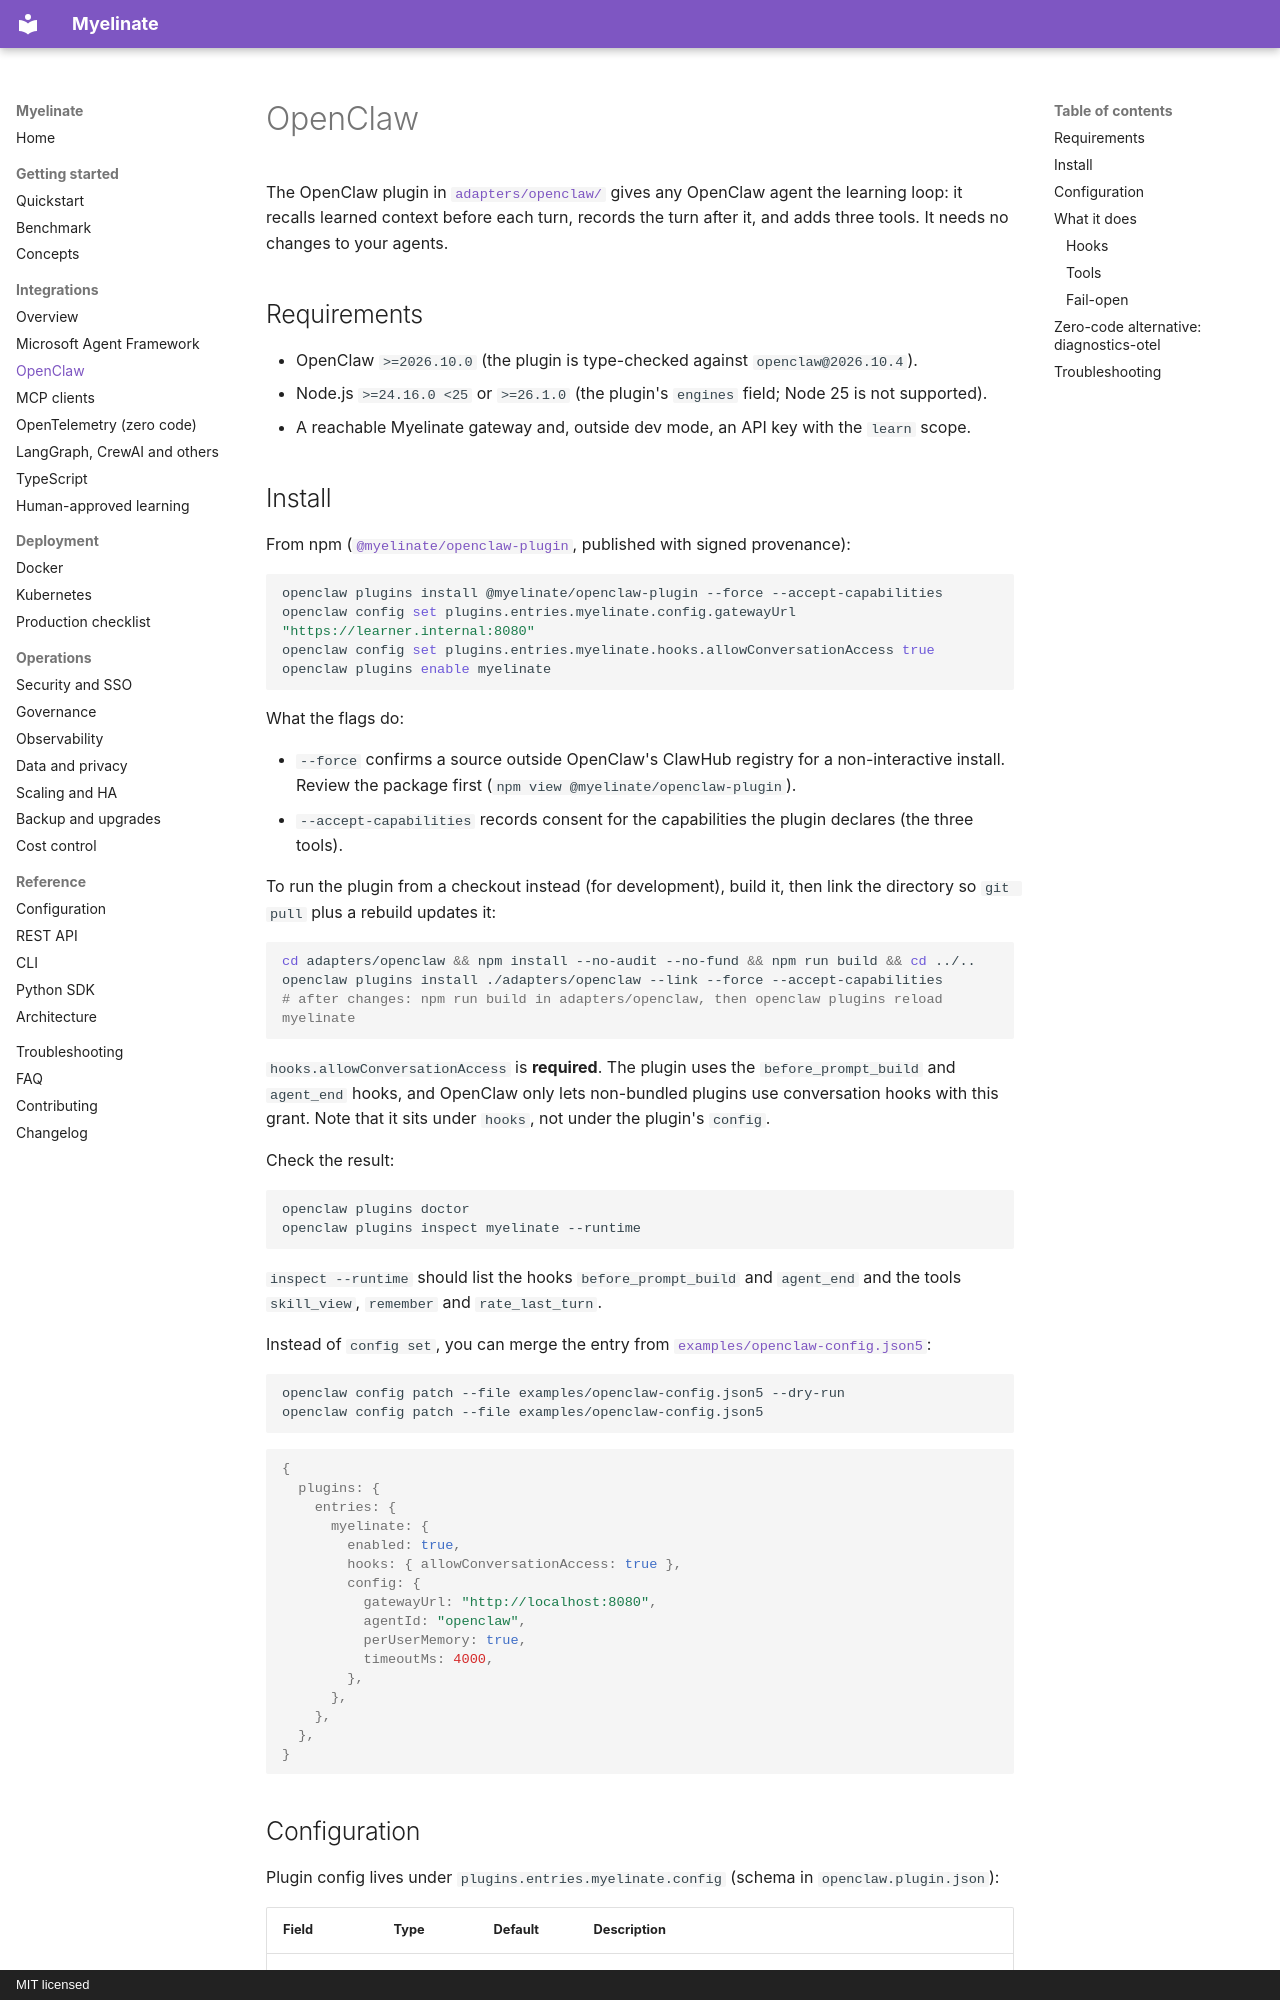

repository: notaaaronfr/myelinate · page: integrations/openclaw/index.html · generator: mkdocs · copyright: MIT licensed

# OpenClaw

The OpenClaw plugin in [`adapters/openclaw/`](https://github.com/notaaaronfr/myelinate/tree/main/adapters/openclaw)
gives any OpenClaw agent the learning loop: it recalls learned context before each turn, records the turn after it, and
adds three tools. It needs no changes to your agents.

## Requirements

- OpenClaw `>=2026.10.0` (the plugin is type-checked against `openclaw@2026.10.4`).
- Node.js `>=24.16.0 <25` or `>=26.1.0` (the plugin's `engines` field; Node 25 is not supported).
- A reachable Myelinate gateway and, outside dev mode, an API key with the `learn` scope.

## Install

From npm ([`@myelinate/openclaw-plugin`](https://www.npmjs.com/package/@myelinate/openclaw-plugin), published with
signed provenance):

```bash
openclaw plugins install @myelinate/openclaw-plugin --force --accept-capabilities
openclaw config set plugins.entries.myelinate.config.gatewayUrl "https://learner.internal:8080"
openclaw config set plugins.entries.myelinate.hooks.allowConversationAccess true
openclaw plugins enable myelinate
```

What the flags do:

- `--force` confirms a source outside OpenClaw's ClawHub registry for a non-interactive install. Review the package
  first (`npm view @myelinate/openclaw-plugin`).
- `--accept-capabilities` records consent for the capabilities the plugin declares (the three tools).

To run the plugin from a checkout instead (for development), build it, then link the directory so `git pull` plus a
rebuild updates it:

```bash
cd adapters/openclaw && npm install --no-audit --no-fund && npm run build && cd ../..
openclaw plugins install ./adapters/openclaw --link --force --accept-capabilities
# after changes: npm run build in adapters/openclaw, then openclaw plugins reload myelinate
```

`hooks.allowConversationAccess` is **required**. The plugin uses the `before_prompt_build` and `agent_end` hooks, and
OpenClaw only lets non-bundled plugins use conversation hooks with this grant. Note that it sits under `hooks`, not
under the plugin's `config`.

Check the result:

```bash
openclaw plugins doctor
openclaw plugins inspect myelinate --runtime
```

`inspect --runtime` should list the hooks `before_prompt_build` and `agent_end` and the tools `skill_view`, `remember`
and `rate_last_turn`.

Instead of `config set`, you can merge the entry from
[`examples/openclaw-config.json5`](https://github.com/notaaaronfr/myelinate/blob/main/examples/openclaw-config.json5):

```bash
openclaw config patch --file examples/openclaw-config.json5 --dry-run
openclaw config patch --file examples/openclaw-config.json5
```

```json5
{
  plugins: {
    entries: {
      myelinate: {
        enabled: true,
        hooks: { allowConversationAccess: true },
        config: {
          gatewayUrl: "http://localhost:8080",
          agentId: "openclaw",
          perUserMemory: true,
          timeoutMs: 4000,
        },
      },
    },
  },
}
```
